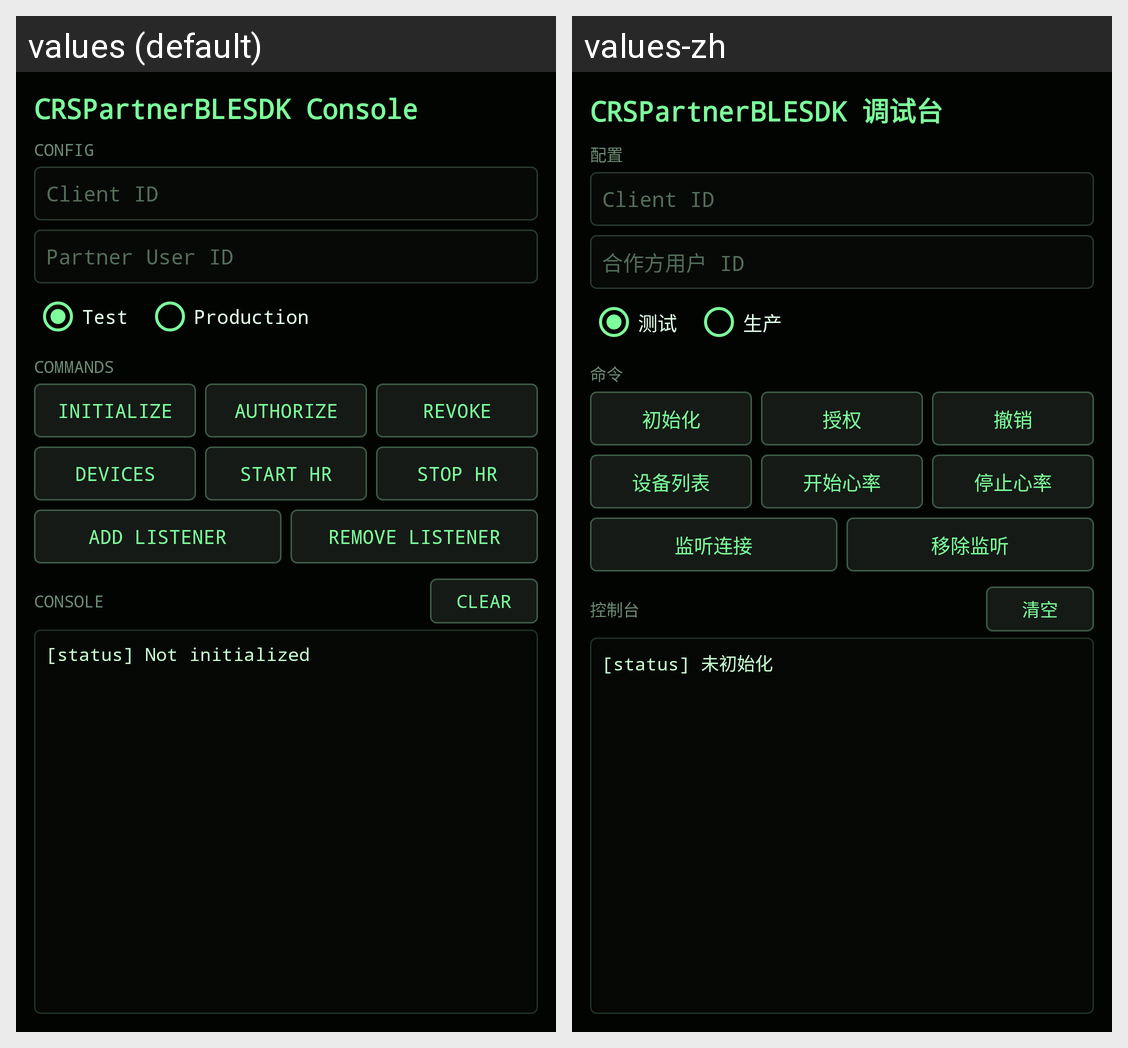

Locale-by-locale string values for the Android screen shown in this grid:
Android screen res/layout/activity_main.xml rendered under 2 locales, left to right: values (default), values-zh. Device: Nexus 5 (rendered at 1080×1920; each locale shown at half size, 540×960, under a caption strip naming it); theme Theme.CRSPartnerDemoApp.
Strings drawn on this screen, with the default value and each locale's value (text and hints the layout hard-codes, and strings that could not be matched under every locale, appear in the picture but are not listed):

title
  values: CRSPartnerBLESDK Console
  values-zh: CRSPartnerBLESDK 调试台

section_config
  values: CONFIG
  values-zh: 配置

client_id_hint
  values: Client ID
  values-zh: Client ID

partner_user_id_hint
  values: Partner User ID
  values-zh: 合作方用户 ID

environment_test
  values: Test
  values-zh: 测试

environment_production
  values: Production
  values-zh: 生产

section_actions
  values: COMMANDS
  values-zh: 命令

initialize
  values: Initialize
  values-zh: 初始化

authorize
  values: Authorize
  values-zh: 授权

revoke
  values: Revoke
  values-zh: 撤销

list_devices
  values: Devices
  values-zh: 设备列表

start_hr
  values: Start HR
  values-zh: 开始心率

stop_hr
  values: Stop HR
  values-zh: 停止心率

add_connection_callback
  values: Add Listener
  values-zh: 监听连接

remove_connection_callback
  values: Remove Listener
  values-zh: 移除监听

section_console
  values: CONSOLE
  values-zh: 控制台

clear_console
  values: Clear
  values-zh: 清空

status_empty
  values: [status] Not initialized
  values-zh: [status] 未初始化
